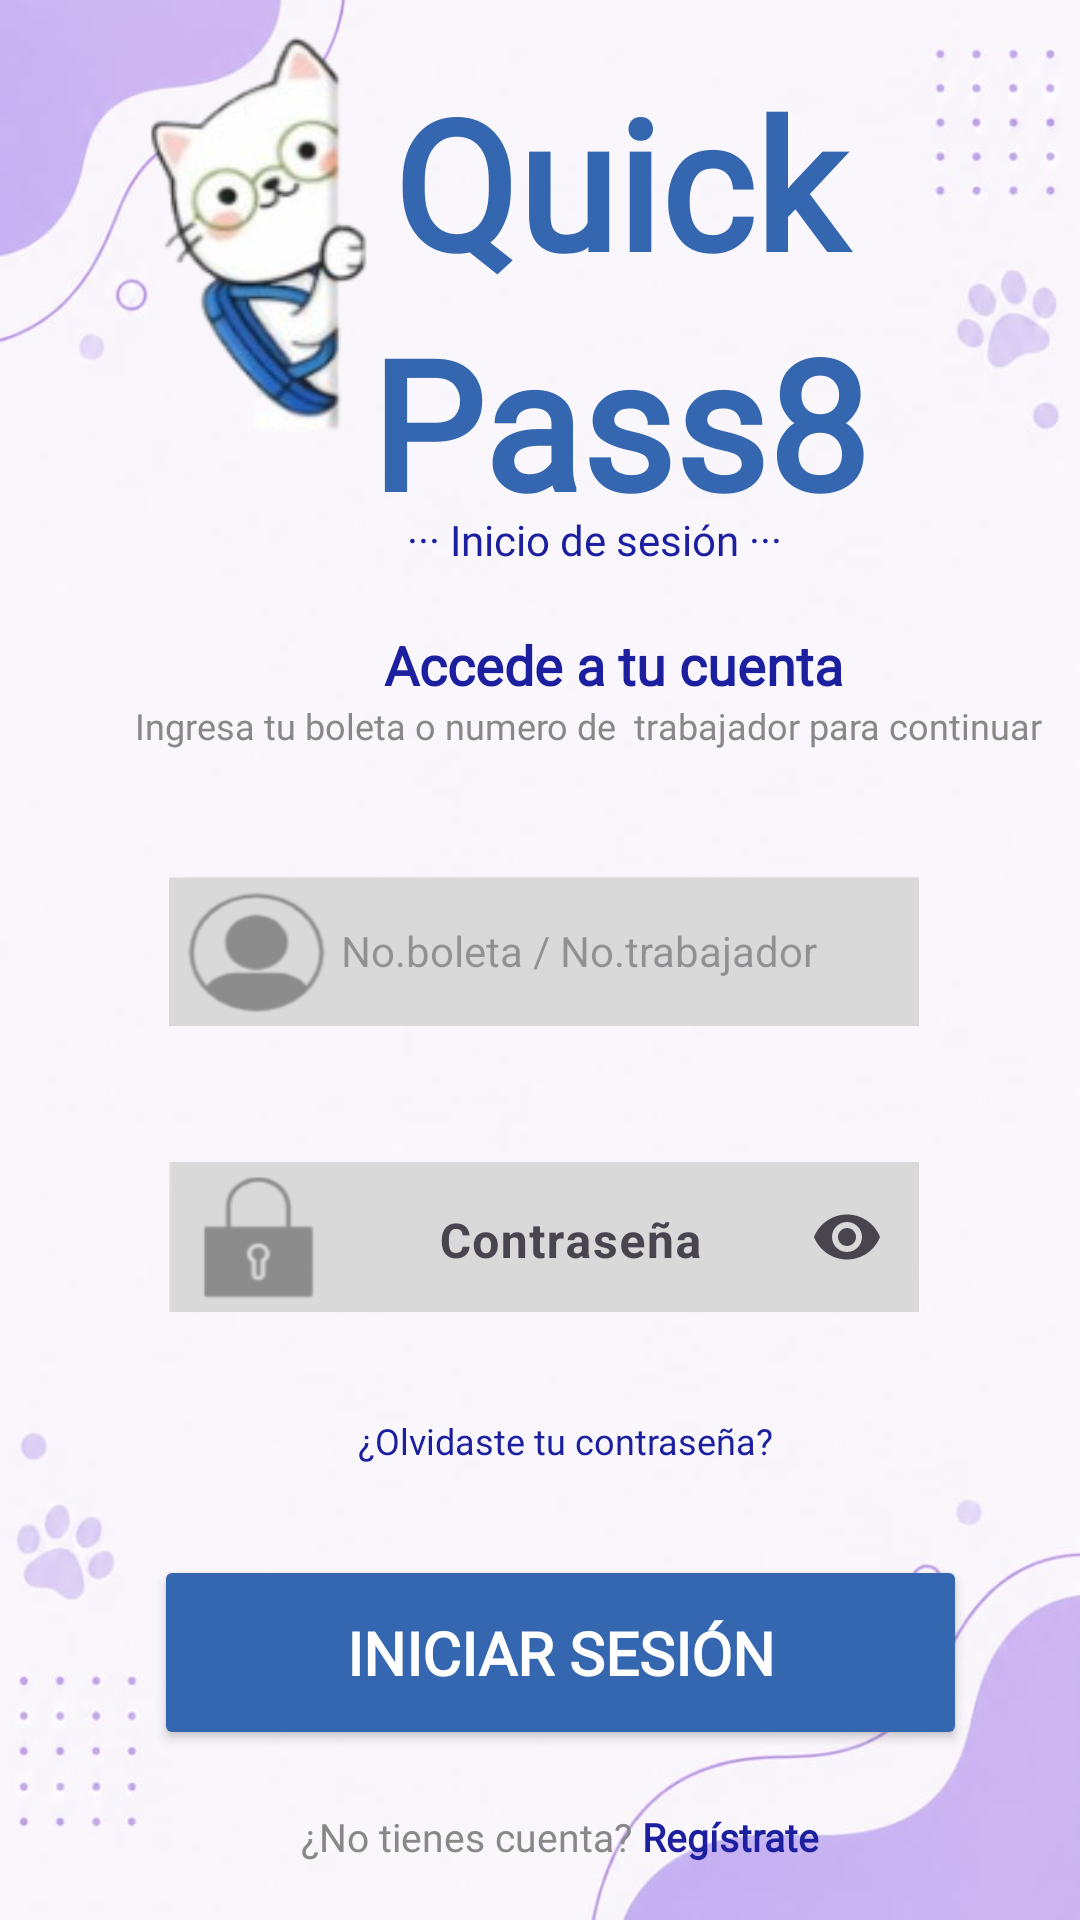

The Android layout XML behind this screen, and the referenced resources:
<!-- AndroidManifest.xml: application theme Theme.QuickPass8 -->
<!-- res/layout/activity_main.xml -->
<?xml version="1.0" encoding="utf-8"?>
<androidx.constraintlayout.widget.ConstraintLayout xmlns:android="http://schemas.android.com/apk/res/android"
    xmlns:app="http://schemas.android.com/apk/res-auto"
    xmlns:tools="http://schemas.android.com/tools"
    android:id="@+id/main"
    android:layout_width="match_parent"
    android:layout_height="match_parent"
    android:background="@drawable/fondomain"
    tools:context=".MainActivity">

    <LinearLayout
        android:id="@+id/linearLayout"
        android:layout_width="400dp"
        android:layout_height="700dp"
        android:layout_marginStart="8dp"
        android:layout_marginTop="16dp"
        android:layout_marginEnd="16dp"
        android:layout_marginBottom="16dp"
        android:orientation="vertical"
        app:layout_constraintBottom_toBottomOf="parent"
        app:layout_constraintEnd_toEndOf="parent"
        app:layout_constraintStart_toStartOf="parent"
        app:layout_constraintTop_toTopOf="parent">

        <Space
            android:layout_width="match_parent"
            android:layout_height="50dp" />

        
        <TextView
            android:layout_width="match_parent"
            android:layout_height="80dp"
            android:fontFamily="@font/abril_fatface"
            android:text="    Quick"
            android:textAlignment="center"
            android:textColor="#3467AF"
            android:textSize="60sp"
            android:textStyle="bold" />

        <TextView
            android:layout_width="match_parent"
            android:layout_height="70dp"
            android:fontFamily="@font/abril_fatface"
            android:gravity="center"
            android:text="    Pass8"
            android:textAlignment="center"
            android:textColor="#3467AF"
            android:textSize="60sp"
            android:textStyle="bold" />

        
        <TextView
            android:layout_width="match_parent"
            android:layout_height="wrap_content"
            android:fontFamily="@font/lato_bold"
            android:text="             ··· Inicio de sesión ···"
            android:textAlignment="center"
            android:textColor="#1C209F"
            android:textSize="14sp" />

        <Space
            android:layout_width="match_parent"
            android:layout_height="20dp" />

        
        <TextView
            android:layout_width="match_parent"
            android:layout_height="wrap_content"
            android:fontFamily="@font/lato_bold"
            android:text="             Accede a tu cuenta"
            android:textAlignment="center"
            android:textColor="#1C209F"
            android:textSize="18sp"
            android:textStyle="bold" />

        <TextView
            android:layout_width="match_parent"
            android:layout_height="wrap_content"
            android:layout_marginBottom="12dp"
            android:fontFamily="@font/lato_bold"
            android:text="             Ingresa tu boleta o numero de  trabajador para continuar"
            android:textAlignment="center"
            android:textColor="#888888"
            android:textSize="12sp" />

        
        <LinearLayout
            android:layout_width="wrap_content"
            android:layout_height="200dp"
            android:orientation="horizontal">

            

            

            <Space
                android:layout_width="80dp"
                android:layout_height="match_parent" />

            <LinearLayout
                android:layout_width="260dp"
                android:layout_height="200dp"
                android:layout_weight="1"
                android:orientation="vertical">

                <Space
                    android:layout_width="match_parent"
                    android:layout_height="30dp" />

                
                <EditText
                    android:id="@+id/txtUsuario"
                    android:layout_width="match_parent"
                    android:layout_height="50dp"
                    android:background="@drawable/nomusuario"
                    android:ems="10"
                    android:gravity="center"
                    android:hint="       No.boleta / No.trabajador"
                    android:inputType="text"
                    android:textAlignment="center"
                    android:textSize="14sp" />

                <Space
                    android:layout_width="match_parent"
                    android:layout_height="40dp" />

                
                <com.google.android.material.textfield.TextInputLayout
                    android:layout_width="match_parent"
                    android:layout_height="match_parent"
                    app:endIconMode="password_toggle">

                    <com.google.android.material.textfield.TextInputEditText
                        android:id="@+id/txteContra"
                        android:layout_width="match_parent"
                        android:layout_height="50dp"
                        android:background="@drawable/contra"
                        android:gravity="center|top"
                        android:hint="    Contraseña"
                        android:inputType="textPassword"
                        android:textAlignment="center"
                        android:textStyle="bold" />

                </com.google.android.material.textfield.TextInputLayout>

            </LinearLayout>

            <Space
                android:layout_width="80dp"
                android:layout_height="match_parent"
                android:layout_weight="1" />

        </LinearLayout>

        <Space
            android:layout_width="match_parent"
            android:layout_height="10dp" />

        
        <TextView
            android:id="@+id/tvOlvideContrasena"
            android:layout_width="match_parent"
            android:layout_height="wrap_content"
            android:fontFamily="@font/lato_bold"
            android:text="        ¿Olvidaste tu contraseña?"
            android:textAlignment="center"
            android:textColor="#1C209F"
            android:textSize="12sp" />

        <Space
            android:layout_width="match_parent"
            android:layout_height="30dp" />

        
        <LinearLayout
            android:layout_width="match_parent"
            android:layout_height="match_parent"
            android:orientation="horizontal">

            <Space
                android:layout_width="54dp"
                android:layout_height="match_parent"
                android:layout_weight="1" />

            <LinearLayout
                android:layout_width="250dp"
                android:layout_height="match_parent"
                android:layout_weight="1"
                android:orientation="vertical">

                
                <Button
                    android:id="@+id/button"
                    android:layout_width="match_parent"
                    android:layout_height="65dp"
                    android:backgroundTint="#3467AF"
                    android:fontFamily="@font/lato_bold"
                    android:onClick="Iniciar"
                    android:text="Iniciar sesión"
                    android:textAlignment="center"
                    android:textColor="#FFFFFF"
                    android:textSize="20sp"
                    android:textStyle="bold" />

                <Space
                    android:layout_width="match_parent"
                    android:layout_height="20dp" />

                
                <LinearLayout
                    android:layout_width="match_parent"
                    android:layout_height="wrap_content"
                    android:gravity="center"
                    android:orientation="horizontal">

                    <TextView
                        android:layout_width="wrap_content"
                        android:layout_height="wrap_content"
                        android:fontFamily="@font/lato_bold"
                        android:text="¿No tienes cuenta? "
                        android:textColor="#888888"
                        android:textSize="13sp" />

                    <TextView
                        android:id="@+id/tvRegistrate"
                        android:layout_width="wrap_content"
                        android:layout_height="wrap_content"
                        android:fontFamily="@font/lato_bold"
                        android:text="Regístrate"
                        android:textColor="#1C209F"
                        android:textSize="13sp"
                        android:textStyle="bold"
                        android:onClick="Registro"/>
                </LinearLayout>

                <Space
                    android:layout_width="match_parent"
                    android:layout_height="20dp" />

                
                <LinearLayout
                    android:layout_width="match_parent"
                    android:layout_height="wrap_content"
                    android:gravity="center"
                    android:orientation="horizontal">

                    <TextView
                        android:layout_width="wrap_content"
                        android:layout_height="wrap_content"
                        android:fontFamily="@font/lato_bold"
                        android:text="QuickPass8 · "
                        android:textColor="#3467AF"
                        android:textSize="11sp"
                        android:textStyle="bold" />

                    <TextView
                        android:layout_width="match_parent"
                        android:layout_height="match_parent"
                        android:fontFamily="@font/lato_bold"
                        android:text="Sistema escolar seguro y confiable"
                        android:textColor="#888888"
                        android:textSize="11sp" />
                </LinearLayout>

                <Space
                    android:layout_width="match_parent"
                    android:layout_height="50dp"
                    android:layout_weight="1" />

            </LinearLayout>

            <Space
                android:layout_width="54dp"
                android:layout_height="match_parent" />

        </LinearLayout>

    </LinearLayout>

    <LinearLayout
        android:layout_width="408dp"
        android:layout_height="494dp"
        android:layout_marginStart="35dp"
        android:layout_marginBottom="275dp"
        android:background="@drawable/gato"
        android:orientation="vertical"
        app:layout_constraintBottom_toBottomOf="parent"
        app:layout_constraintEnd_toEndOf="parent"
        app:layout_constraintStart_toStartOf="parent"
        app:layout_constraintTop_toTopOf="@+id/linearLayout"></LinearLayout>

</androidx.constraintlayout.widget.ConstraintLayout>
<!-- resources referenced by this layout -->
<resources>
  <!-- drawable contra: png bitmap (drawable, 2412 bytes) -->
  <!-- drawable fondomain: jpeg bitmap (drawable, 24070 bytes) -->
  <!-- drawable gato: png bitmap (drawable, 30314 bytes) -->
  <!-- drawable nomusuario: png bitmap (drawable, 4599 bytes) -->
  <style name="Theme.QuickPass8" parent="Base.Theme.QuickPass8" />
  <style name="Base.Theme.QuickPass8" parent="Theme.Material3.DayNight.NoActionBar">
          
          
      </style>
</resources>
